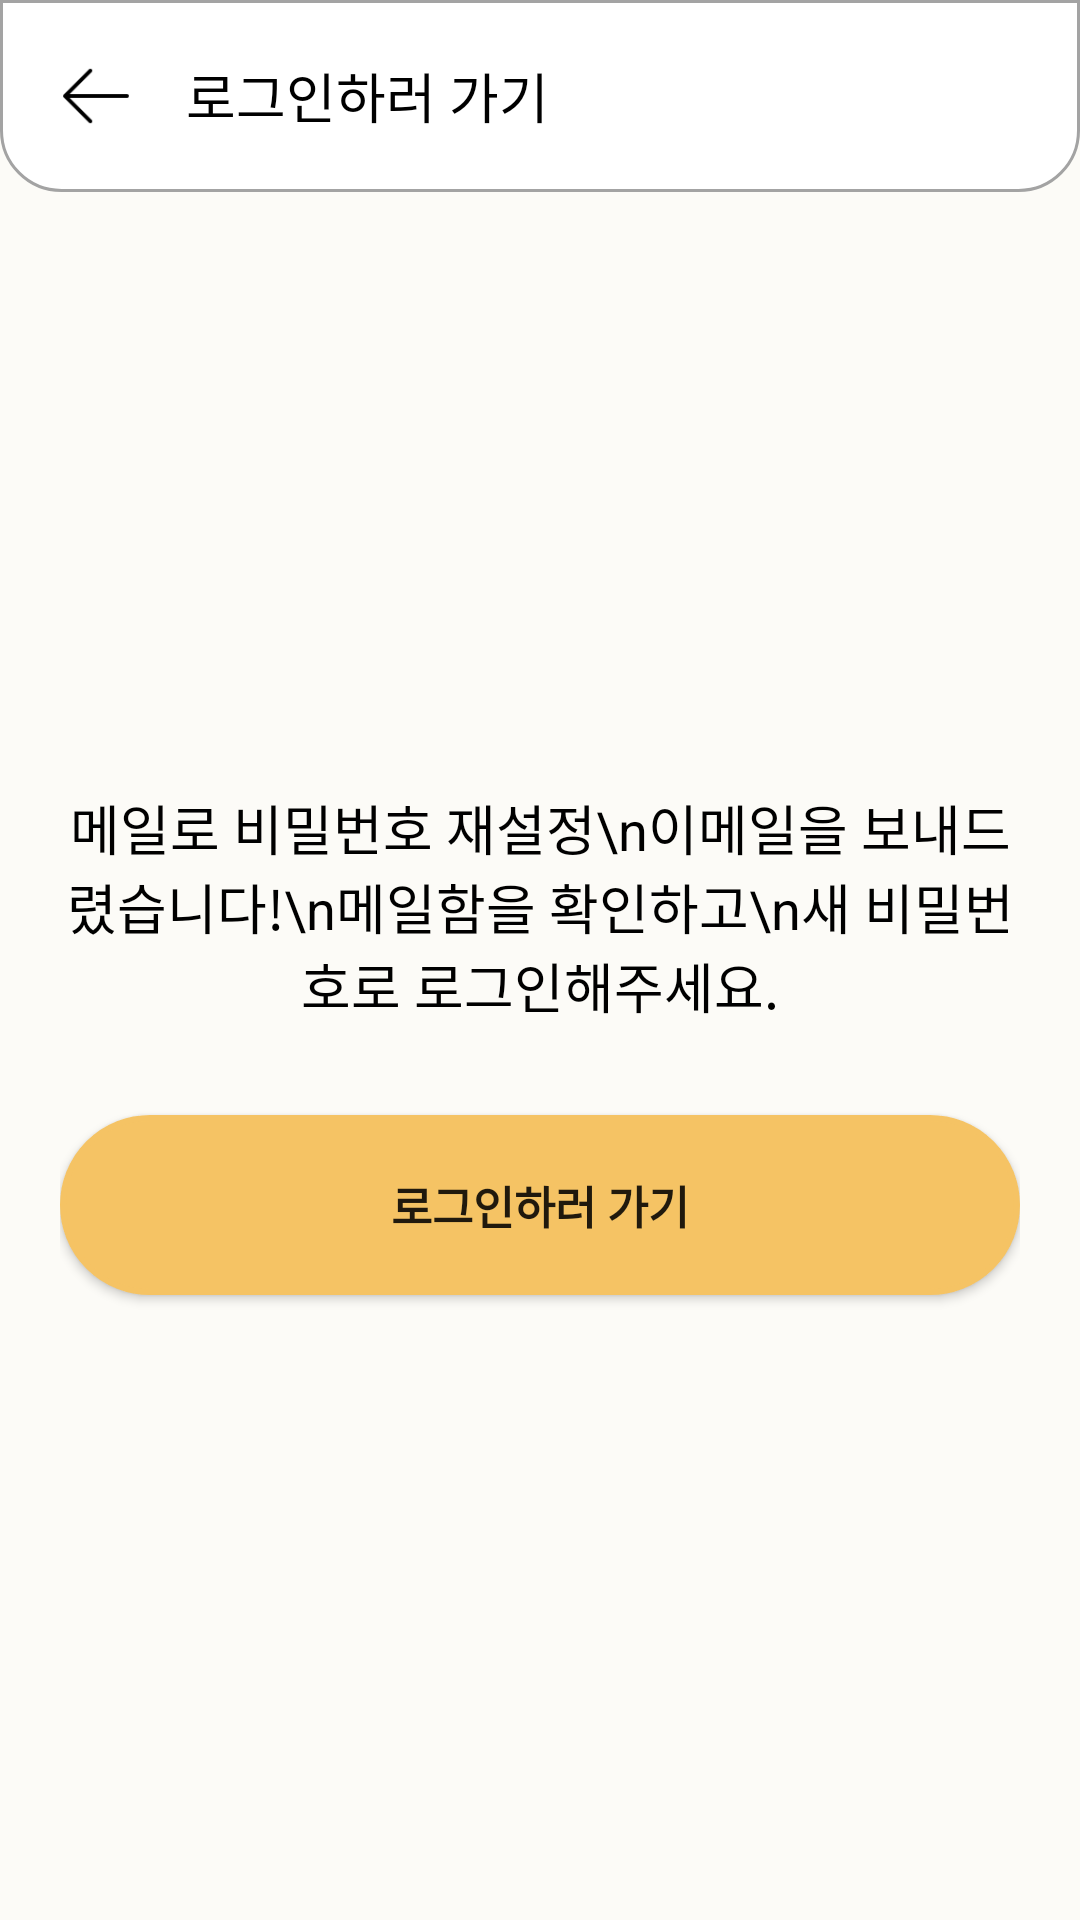

Here is an Android app screen rendered from its layout file. Give the layout XML and the strings, colors and styles it references.
<!-- AndroidManifest.xml: application theme AppTheme -->
<!-- res/layout/email_to_signin.xml -->
<?xml version="1.0" encoding="utf-8"?>
<LinearLayout xmlns:android="http://schemas.android.com/apk/res/android"
    android:layout_width="match_parent"
    android:layout_height="match_parent"
    android:orientation="vertical">

    <LinearLayout
        android:layout_width="match_parent"
        android:layout_height="wrap_content"
        android:background="@drawable/top_menubar"
        android:padding="17dp"
        android:orientation="horizontal">

        <ImageView
            android:layout_width="30dp"
            android:layout_height="30dp"
            android:layout_gravity="center"
            android:src="@drawable/icon_back"
            android:onClick="back"/>
        <TextView
            android:layout_marginStart="15dp"
            android:layout_gravity="center"
            android:layout_width="wrap_content"
            android:layout_height="wrap_content"
            android:textColor="@color/black"
            android:text="로그인하러 가기"
            android:textSize="18dp"/>


    </LinearLayout>

    <View
        android:layout_width="0dp"
        android:layout_height="0dp"
        android:layout_weight="1"/>
    <LinearLayout
        android:layout_width="wrap_content"
        android:layout_height="0dp"
        android:layout_weight="1"
        android:layout_margin="20dp"
        android:layout_gravity="center"
        android:orientation="vertical">

        <TextView
            android:layout_width="match_parent"
            android:layout_height="wrap_content"
            android:text="메일로 비밀번호 재설정\n이메일을 보내드렸습니다!\n메일함을 확인하고\n새 비밀번호로 로그인해주세요."
            android:textSize="18dp"
            android:gravity="center"
            android:textColor="@color/black"/>



        <Button
            android:id="@+id/email_pw"
            android:layout_width="match_parent"
            android:layout_height="60dp"
            android:layout_marginTop="30dp"
            android:background="@drawable/button_bg"
            android:onClick="emailToSignIn"
            android:text="로그인하러 가기"
            android:textSize="15sp"
            android:textStyle="bold" />


    </LinearLayout>

    <View
        android:layout_width="0dp"
        android:layout_height="0dp"
        android:layout_weight="1"/>
</LinearLayout>
<!-- resources referenced by this layout -->
<resources>
  <color name="black">#FF000000</color>
  <!-- drawable button_bg (drawable) -->
  <?xml version="1.0" encoding="utf-8"?>
  <shape xmlns:android="http://schemas.android.com/apk/res/android">
      <solid android:color="@color/bright_yellow" />
      <stroke
          android:width="2dp"
          android:color="#F5C364" />
      <corners android:radius="50dp" />
      <padding
          android:bottom="0dp"
          android:left="0dp"
          android:right="0dp"
          android:top="0dp" />
  </shape>
  <!-- drawable icon_back: png bitmap (drawable, 397 bytes) -->
  <!-- drawable top_menubar (drawable) -->
  <?xml version="1.0" encoding="utf-8"?>
  <shape xmlns:android="http://schemas.android.com/apk/res/android"
      android:padding="10dp"
      android:shape="rectangle" >
      <solid android:color="#FFF" />
  
      <corners
          android:bottomLeftRadius="20dp"
          android:elevation="50dp"
          android:bottomRightRadius="20dp" />
      <stroke
          android:width="1dp"
          android:elevation="150dp"
          android:color="#A3A3A3" />
  
  </shape>
  <style name="AppTheme" parent="Theme.MaterialComponents.Light.NoActionBar">
          
          <item name="colorPrimary">@color/bright_yellow</item>
          <item name="colorPrimaryVariant">@color/black</item>
          <item name="colorOnPrimary">@color/light_yellow</item>
          
          <item name="colorSecondary">@color/teal_200</item>
          <item name="colorSecondaryVariant">@color/representative</item>
          <item name="colorOnSecondary">@color/black</item>
          
          <item name="android:statusBarColor" tools:targetApi="l">?attr/colorPrimaryVariant</item>
          
          <item name="android:windowActionBar">false</item>
          <item name="windowNoTitle">true</item>
          <item name="bottomSheetDialogTheme">@style/AppBottomSheetDialogTheme</item>
  
  
  
          <item name="android:windowBackground">@color/light_yellow</item>
  
      </style>
  <color name="bright_yellow">#F5C364</color>
  <color name="light_yellow">#FCFBF7</color>
  <color name="teal_200">#FF03DAC5</color>
  <color name="representative">#F5FAFF</color>
  <style name="AppBottomSheetDialogTheme" parent="Theme.Design.Light.BottomSheetDialog">
          <item name="bottomSheetStyle">@style/AppModalStyle</item>
      </style>
  <style name="AppModalStyle" parent="Widget.Design.BottomSheet.Modal">
  
      </style>
</resources>
